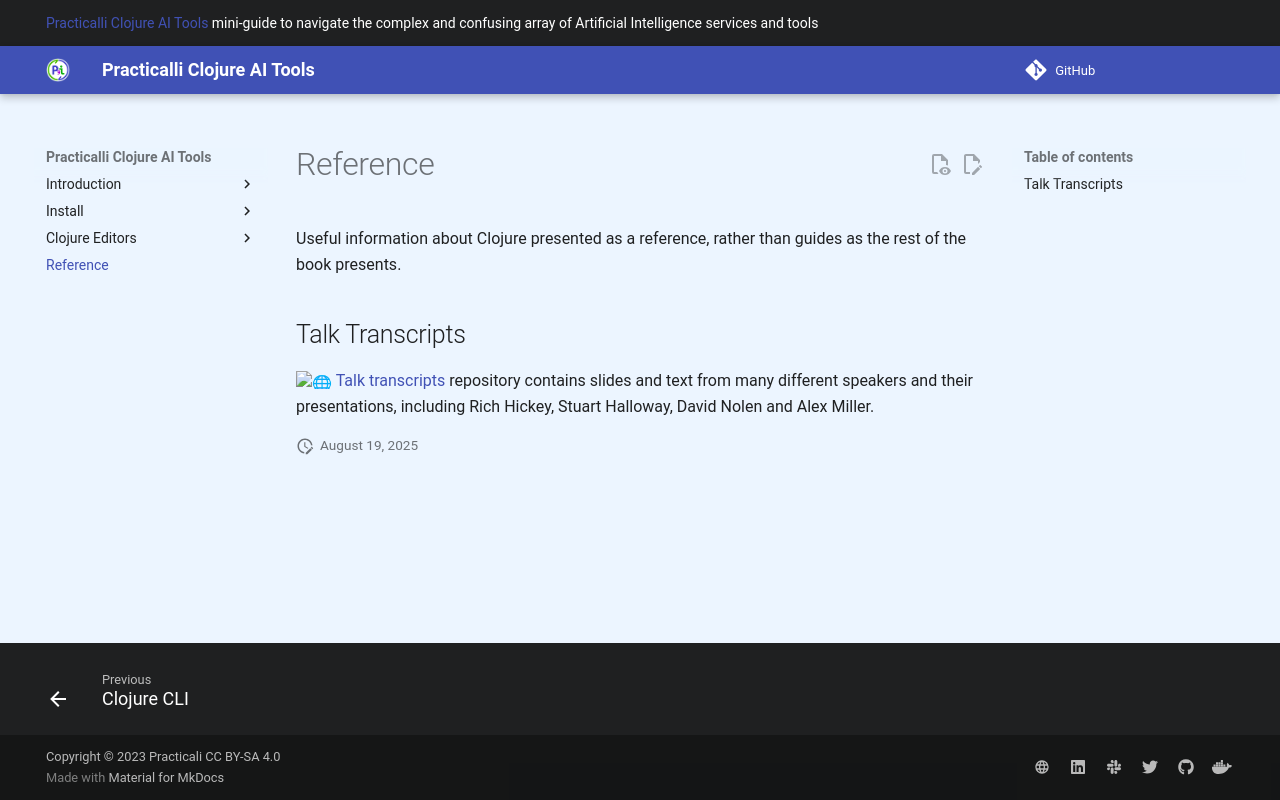

repository: practicalli/clojure-ai-tools · page: reference/index.html · generator: mkdocs

# Reference

Useful information about Clojure presented as a reference, rather than guides as the rest of the book presents.


## Talk Transcripts

[:globe_with_meridians: Talk transcripts](https://github.com/matthiasn/talk-transcripts) repository contains slides and text from many different speakers and their presentations, including Rich Hickey, Stuart Halloway, David Nolen and Alex Miller.
